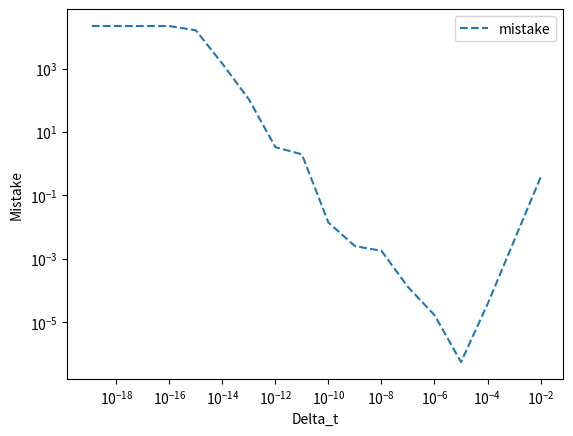

Python code for this plot:
import numpy as np
import matplotlib.pyplot as plt

t_exact = 10.0
delta_t_values = 10.0**np.arange(-2, -20, -1) 
fdot_exact = np.exp(t_exact)
mistake = []
for delta_t in delta_t_values:
    fdot_approx = (np.exp(t_exact + delta_t) - np.exp(t_exact - delta_t)) / (2 * delta_t)
   
    mistake.append(np.abs(fdot_exact - fdot_approx))
plt.plot(delta_t_values, mistake, '--', label='mistake')
plt.xscale('log')
plt.yscale('log')
plt.xlabel('Delta_t')
plt.ylabel('Mistake')
plt.legend()
plt.show()
